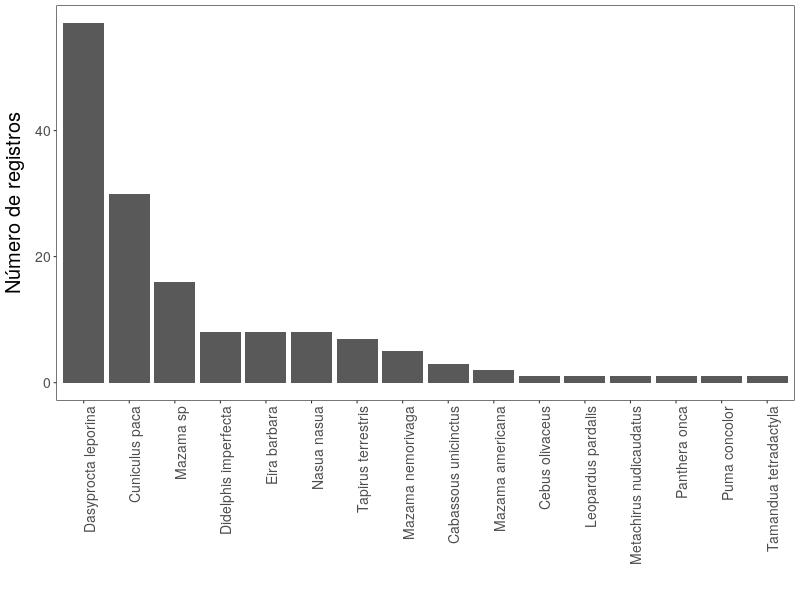

The table this chart was drawn from, first rows:
, bin, n
1, Dasyprocta leporina, 57
2, Cuniculus paca, 30
3, Mazama sp, 16
4, Didelphis imperfecta, 8
5, Eira barbara, 8
6, Nasua nasua, 8
7, Tapirus terrestris, 7
8, Mazama nemorivaga, 5
9, Cabassous unicinctus, 3
10, Mazama americana, 2
11, Cebus olivaceus, 1
12, Leopardus pardalis, 1
13, Metachirus nudicaudatus, 1
14, Panthera onca, 1
15, Puma concolor, 1
16, Tamandua tetradactyla, 1
